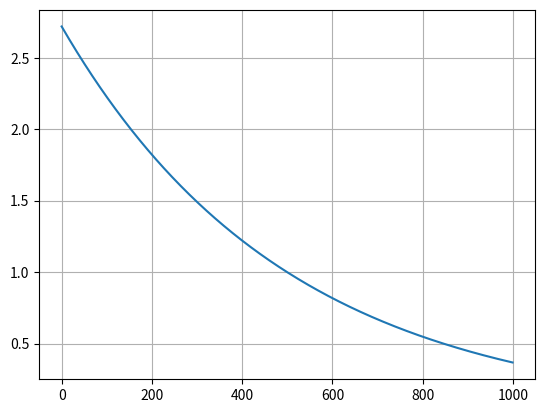

This figure's Python source:
from numpy import linspace
import numpy as np
import pandas as pd
import matplotlib.pyplot as plt

terning = [1,2,3,4,5,6]

Mean_T_true = sum(terning)/len(terning)

Træk = []
Sandsynlighed = []

for i in range(100):
    Træk.append(np.random.choice(terning))

Mean_T = sum(Træk)/len(Træk)



linje = []

for i in np.linspace(start=1, stop=-1, num=1000):
    er = np.exp(i)
    linje.append(er)

plt.clf()

plt.plot(linje)
plt.grid()

plt.show()
